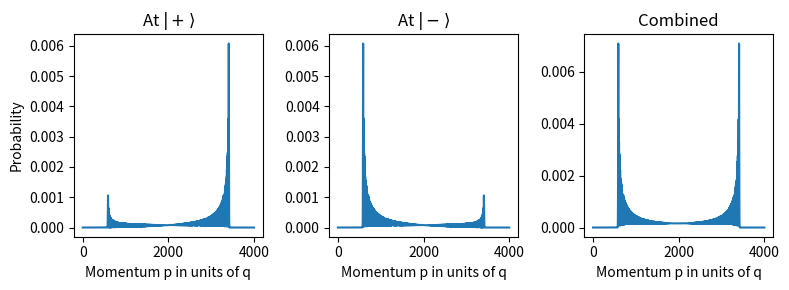

The script that saved this image:
import numpy as np
import matplotlib.pyplot as plt

n_steps = 4001
N = n_steps * 2 + 1

ks = np.linspace(-np.pi, np.pi, N, endpoint=False)
psi_p = np.array([1, 0], dtype=complex)
psi_m = np.array([0, 1], dtype=complex)

# psi0 = psi_m
psi0 = 1/np.sqrt(2) * (psi_p + 1j* psi_m) # symmetric initial state
psi_k = np.zeros((N, 2), dtype=complex)

# k-space evolution
for i, k in enumerate(ks):

    M_k = (1/np.sqrt(2)) * np.array([
        [np.exp(-1j * k), np.exp(-1j * k)],
        [1, -1]
    ])

    M_k_n = np.linalg.matrix_power(M_k, n_steps)
    psi_k[i] = M_k_n @ psi0

# inverse FFT
psi_x = np.fft.ifft(psi_k, axis=0)
# psi_x = np.fft.ifft(psi_k, axis=0) * np.sqrt(N)
# psi_x = np.fft.fftshift(psi_x, axes=0)
psi_x_p = psi_x @ psi_p
psi_x_m = psi_x @ psi_m

# -----------------------
# 3 SUBPLOTS
# -----------------------
fig, ax = plt.subplots(1, 3, figsize=(8, 3), sharex=True)

# |+> component
ax[0].plot(np.abs(psi_x_p[:n_steps+2])**2)
ax[0].set_title(r"At $|+\rangle$")
ax[0].set_xlabel("Momentum p in units of q")
ax[0].set_ylabel("Probability")
print(np.sum(np.abs(psi_x_p[:n_steps+2])**2))

# |-> component (your second coin state)
ax[1].plot(np.abs(psi_x_m[:n_steps+2])**2)
ax[1].set_title(r"At $|-\rangle$")
ax[1].set_xlabel("Momentum p in units of q")
print(np.sum(np.abs(psi_x_m[:n_steps+2])**2))

# total probability
ax[2].plot(np.abs(psi_x_p[:n_steps+2])**2 + np.abs(psi_x_m[:n_steps+2])**2)
ax[2].set_title("Combined")
ax[2].set_xlabel("Momentum p in units of q")
print(np.sum(np.abs(psi_x_p[:n_steps+2])**2 + np.abs(psi_x_m[:n_steps+2])**2))

plt.tight_layout()
plt.show()


#############
